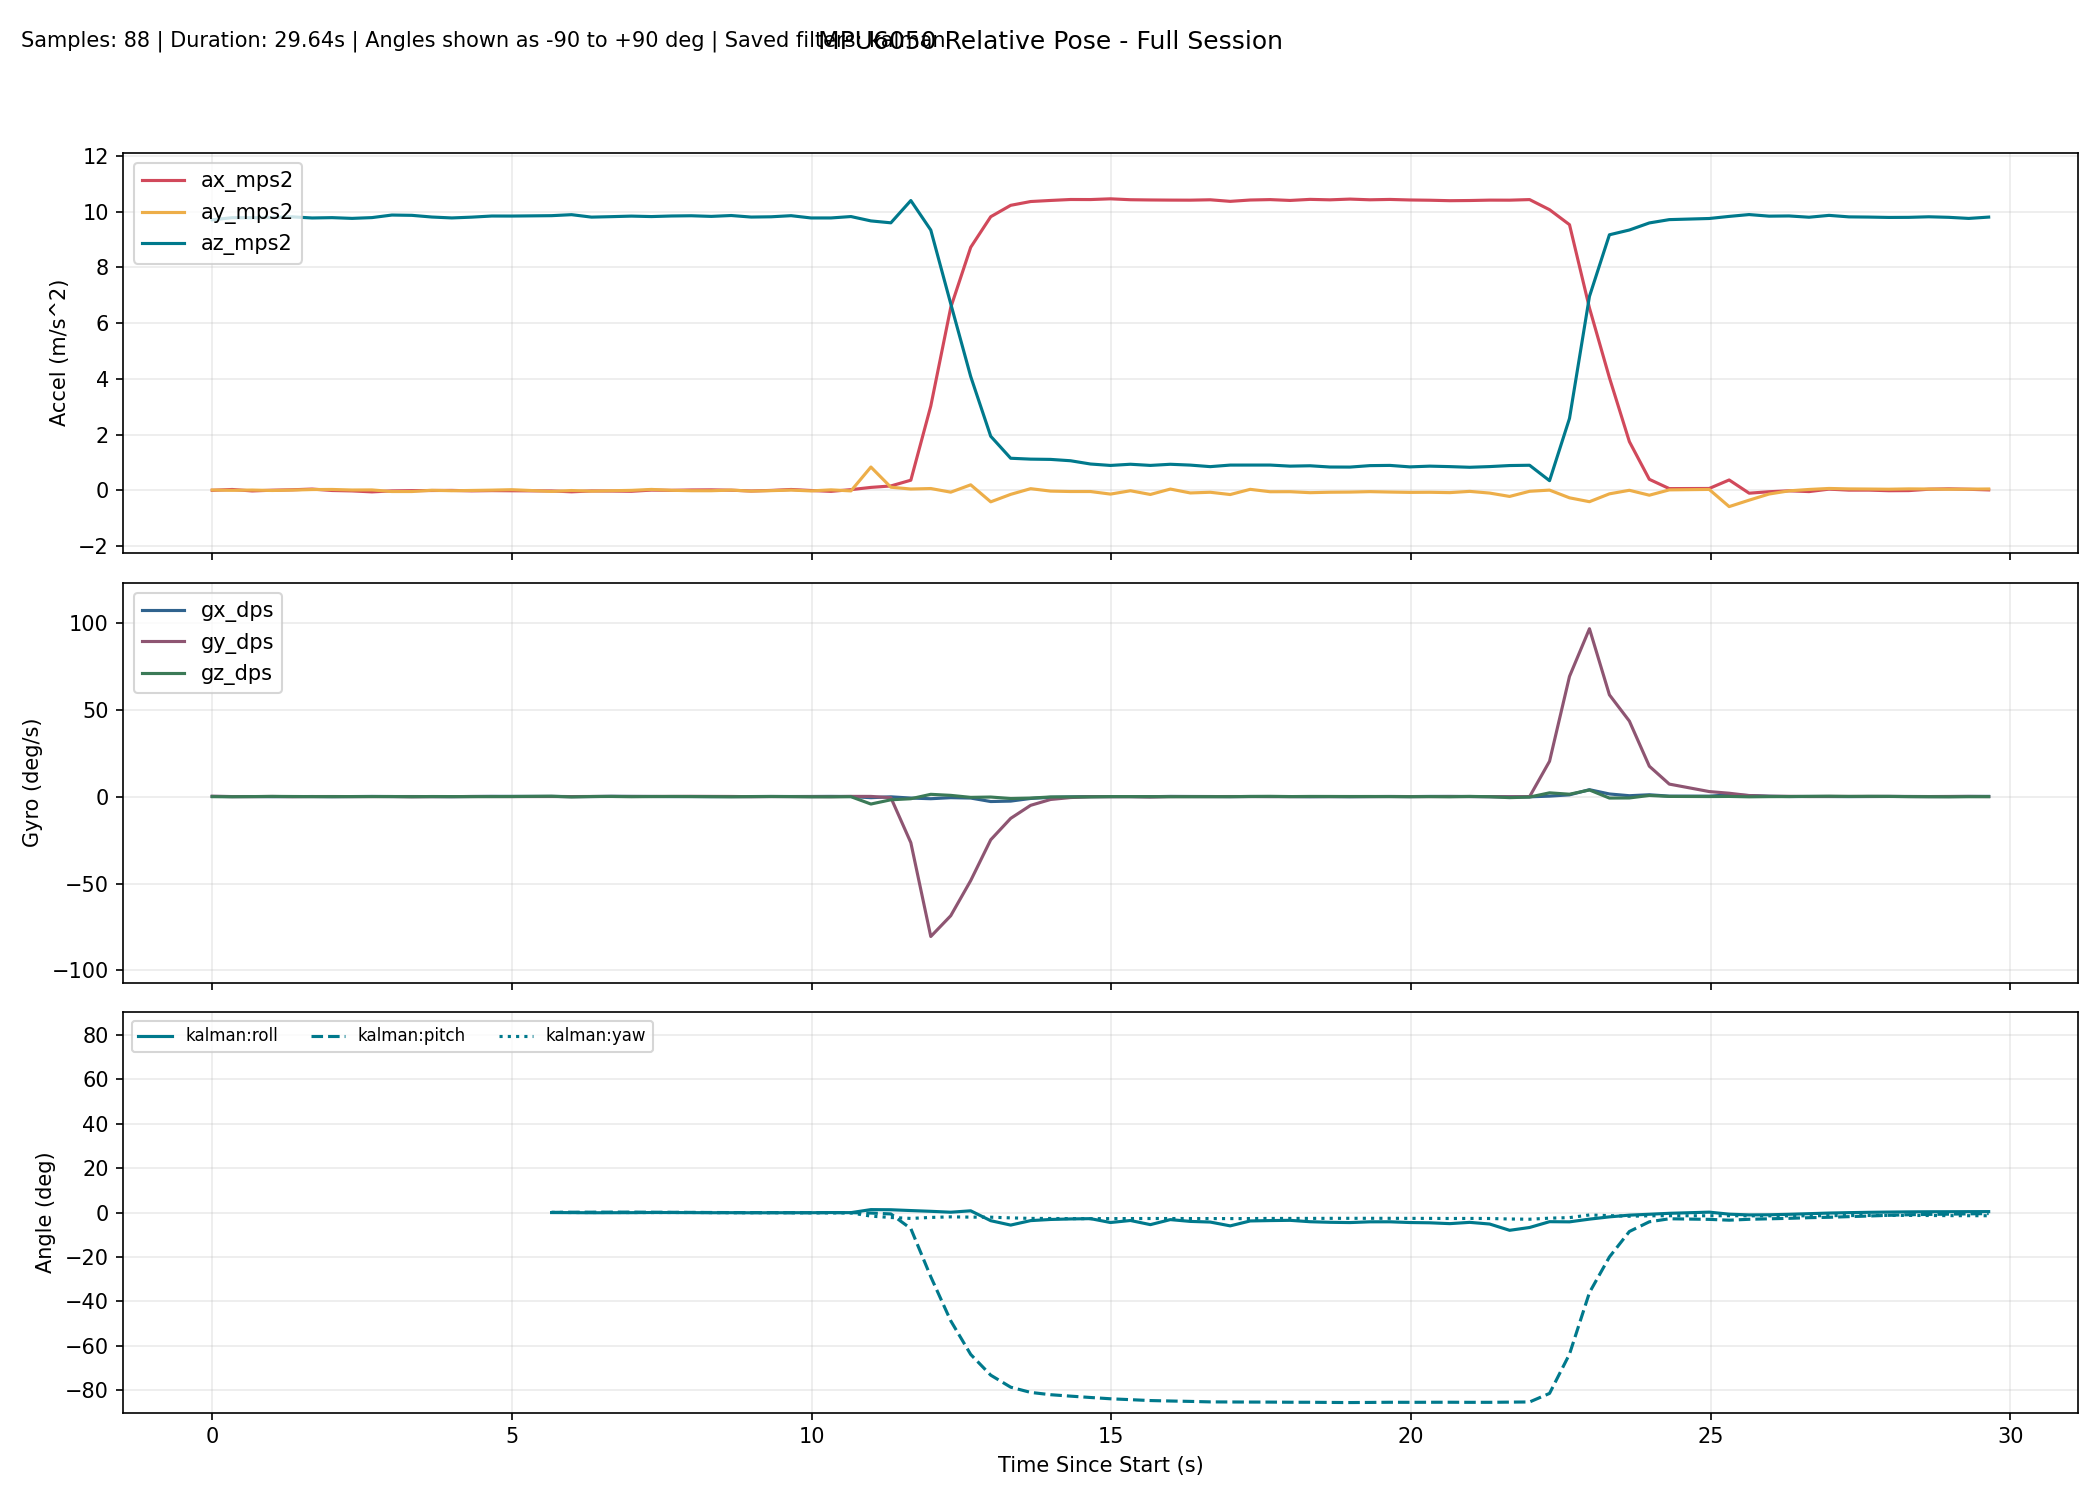

The data file committed next to this chart (first rows):
millis, time_s, phase, baseline_ready, ax_mps2, ay_mps2, az_mps2, gx_dps, gy_dps, gz_dps, none_roll_deg, none_pitch_deg, none_yaw_deg, complementary_roll_deg, complementary_pitch_deg, complementary_yaw_deg, kalman_roll_deg, kalman_pitch_deg, kalman_yaw_deg, mahony_roll_deg, mahony_pitch_deg, mahony_yaw_deg, madgwick_roll_deg, madgwick_pitch_deg
10307, 10.31, baseline, 0, 0.004788, 0.01616, 9.702, 0.07634, 0.1679, -0.0687, , , , , , , , , , , , , , 
10640, 10.64, baseline, 0, 0.03495, 0.004669, 9.778, -0.001527, -0.02443, -0.1145, , , , , , , , , , , , , , 
10973, 10.97, baseline, 0, -0.01762, 0.01444, 9.774, 0.003969, -0.03725, -0.01832, , , , , , , , , , , , , , 
11307, 11.31, baseline, 0, 0.008753, -0.001767, 9.787, -0.08543, 0.04464, 0.09344, , , , , , , , , , , , , , 
11640, 11.64, baseline, 0, 0.02361, 0.0133, 9.809, -0.006693, -0.08291, 0.02821, , , , , , , , , , , , , , 
11973, 11.97, baseline, 0, 0.04967, 0.03225, 9.768, 0.006483, 0.008059, -0.03452, , , , , , , , , , , , , , 
12306, 12.31, baseline, 0, -0.001681, 0.03553, 9.78, -0.07985, 0.01696, -0.03671, , , , , , , , , , , , , , 
12639, 12.64, baseline, 0, -0.01647, 0.01529, 9.753, -0.004459, -0.0207, -0.01468, , , , , , , , , , , , , , 
12972, 12.97, baseline, 0, -0.05112, 0.01869, 9.781, 0.07608, -0.02202, -0.005873, , , , , , , , , , , , , , 
13305, 13.3, baseline, 0, -0.01614, -0.03885, 9.873, 0.002951, 0.000353, 0.006811, , , , , , , , , , , , , , 
13638, 13.64, baseline, 0, -0.006456, -0.03889, 9.862, 0.01034, -0.1235, -0.07514, , , , , , , , , , , , , , 
13971, 13.97, baseline, 0, -0.002582, 0.007071, 9.802, -0.01418, -0.06315, 0.02033, , , , , , , , , , , , , , 
14304, 14.3, baseline, 0, 0.001840, -0.01046, 9.769, -0.07896, -0.02984, -0.01477, , , , , , , , , , , , , , 
14637, 14.64, baseline, 0, -0.01507, -0.000233, 9.798, 0.0417, 0.02013, -0.04255, , , , , , , , , , , , , , 
14970, 14.97, baseline, 0, -0.006026, 0.01104, 9.838, 0.1174, 0.008050, -0.02618, , , , , , , , , , , , , , 
15303, 15.3, baseline, 0, -0.01103, 0.02704, 9.837, 0.09736, -0.02884, 0.01701, , , , , , , , , , , , , , 
15636, 15.64, tracking, 1, 0.005644, 0.01908, 9.808, 0.08475, -0.02528, 0.1305, 0.06838, -0.03801, 0.009497, 0.05508, 0.02264, 0.009336, 0.05429, 0.04372, 0.009342, 0.08675, 0.01257, 0.009223, 1.097, -0.227
15969, 15.97, tracking, 1, -0.01785, -0.03439, 9.85, 0.07512, 0.008210, 0.2033, -0.2431, 0.09886, 0.07711, 0.02963, 0.04292, 0.07708, -0.0188, 0.07009, 0.07703, -0.001127, 0.04894, 0.07687, -1.938, 2.053
16302, 16.3, tracking, 1, -0.0488, -0.002622, 9.886, -0.02033, -0.01046, -0.2301, -0.05826, 0.2778, 0.000359, 0.008624, 0.08181, 0.000432, -0.04704, 0.14, 0.000347, -0.03014, 0.1266, 0.000134, 1.273, 0.001224
16635, 16.64, tracking, 1, -0.01808, -0.02439, 9.799, -0.003553, 0.03704, 0.0133, -0.1857, 0.1007, 0.004916, -0.02354, 0.1017, 0.004866, -0.1022, 0.1528, 0.004765, -0.08621, 0.1353, 0.004443, -2.443, 0.8854
16968, 16.97, tracking, 1, -0.0216, -0.01012, 9.815, 0.1497, 0.05604, 0.05112, -0.1021, 0.1211, 0.02189, 0.005062, 0.1271, 0.02189, -0.08399, 0.1698, 0.02177, -0.0447, 0.1542, 0.02143, 1.329, 0.06326
17301, 17.3, tracking, 1, -0.03019, 0.002777, 9.835, 0.09195, 0.03157, -0.08031, -0.02688, 0.1708, -0.004905, 0.02423, 0.1492, -0.004856, -0.06276, 0.1888, -0.004985, -0.01133, 0.1752, -0.005323, -2.299, 1.159
17634, 17.63, tracking, 1, 0.01235, 0.03667, 9.818, 0.04594, 0.04469, -0.004645, 0.1709, -0.0771, -0.006259, 0.05721, 0.1345, -0.006340, 0.003432, 0.1285, -0.006485, 0.06155, 0.111, -0.006676, 1.307, -0.1171
17967, 17.97, tracking, 1, 0.003502, 0.005688, 9.839, -0.032, 0.06826, 0.0531, -0.009939, -0.02543, 0.01147, 0.0361, 0.1364, 0.01137, -0.01543, 0.09753, 0.01122, 0.02402, 0.09328, 0.01103, -2.369, 0.9638
18300, 18.3, tracking, 1, 0.0172, -0.009576, 9.847, -0.003642, 0.1281, -0.006239, -0.09878, -0.1051, 0.009475, 0.01281, 0.143, 0.009319, -0.04893, 0.05936, 0.009175, -0.02119, 0.07483, 0.008967, 1.254, -0.1856
18633, 18.63, tracking, 1, 0.02125, -0.009936, 9.825, -0.05642, 0.08329, -0.06204, -0.101, -0.129, -0.0112, -0.0223, 0.1324, -0.01133, -0.08769, 0.006963, -0.01144, -0.06968, 0.03966, -0.01166, -2.507, 0.5863
18966, 18.97, tracking, 1, 0.008498, 0.0129, 9.856, -0.02257, 0.05164, -0.1485, 0.03197, -0.0545, -0.06072, -0.02268, 0.1255, -0.06075, -0.06691, -0.02078, -0.06086, -0.04648, 0.03044, -0.06109, 1.243, -0.0585
19299, 19.3, tracking, 1, -0.01959, -0.02393, 9.801, 0.000133, -0.07095, -0.01359, -0.1829, 0.1094, -0.06539, -0.04871, 0.1096, -0.06526, -0.108, -0.01987, -0.06539, -0.09498, 0.03807, -0.06564, -2.339, 1.231
19632, 19.63, tracking, 1, 0.000785, -0.007057, 9.81, 0.03211, 0.003682, 0.04036, -0.08427, -0.009671, -0.05187, -0.04696, 0.09935, -0.05182, -0.1029, -0.03172, -0.05194, -0.08382, 0.02838, -0.0522, 1.231, -0.1405
19965, 19.96, tracking, 1, 0.03479, 0.01262, 9.85, 0.01743, -0.01685, -0.01591, 0.03035, -0.2075, -0.05701, -0.03247, 0.05514, -0.05706, -0.06682, -0.104, -0.05718, -0.0431, -0.0508, -0.05744, -2.572, -0.3633
20298, 20.3, tracking, 1, -0.001886, -0.01686, 9.768, 0.04361, -0.02506, -0.1575, -0.1419, 0.005931, -0.1096, -0.03861, 0.04723, -0.1095, -0.08358, -0.09594, -0.1096, -0.06456, -0.03532, -0.1099, 1.228, 0.1086
20631, 20.63, tracking, 1, -0.03236, 0.02163, 9.769, 0.09531, -0.09705, -0.1454, 0.08381, 0.1846, -0.1582, 0.004666, 0.04694, -0.158, -0.0173, -0.04711, -0.1581, 0.01348, 0.01056, -0.1583, -2.275, 1.514
20964, 20.96, tracking, 1, 0.02872, -0.01613, 9.819, 0.02896, 0.09401, -0.09024, -0.1372, -0.1727, -0.1879, -0.01048, 0.04718, -0.188, -0.04915, -0.06647, -0.1881, -0.03015, -0.01422, -0.1883, 1.077, -0.2936
21297, 21.3, tracking, 1, 0.1092, 0.8393, 9.663, -0.6571, 0.07882, -4.305, 4.921, -0.6511, -1.621, 0.5397, -0.03123, -1.618, 1.312, -0.2358, -1.622, 1.397, -0.1777, -1.624, 4.673, -0.4456
21630, 21.63, tracking, 1, 0.1615, 0.1156, 9.594, -0.1529, -0.628, -1.864, 0.6473, -0.9708, -2.257, 0.5115, -0.3387, -2.24, 1.25, -0.6349, -2.242, 1.098, -0.6323, -2.248, 0.8546, -1.164
21963, 21.96, tracking, 1, 0.3677, 0.05162, 10.39, -0.8764, -26.5, -1.249, 0.2418, -2.033, -2.762, 0.2538, -8.086, -2.717, 0.8842, -7.236, -2.653, 0.5662, -9.913, -2.788, 1.704, -13.59
22296, 22.3, tracking, 1, 3.026, 0.06913, 9.335, -1.248, -80.47, 1.282, 0.3793, -17.97, -2.317, -0.2345, -32.34, -2.258, 0.5487, -28.9, -2.207, -0.08164, -39.38, -2.416, 1.006, -43.18
22629, 22.63, tracking, 1, 6.559, -0.06177, 6.692, -0.6505, -68.52, 0.6868, -0.5888, -44.43, -2.156, -0.8462, -53.54, -1.645, 0.1411, -48.72, -1.952, -1.12, -63.87, -1.516, -0.9274, -68.2
22962, 22.96, tracking, 1, 8.716, 0.2019, 4.085, -0.8648, -48.32, -0.4718, 2.729, -64.87, -2.042, -0.7636, -68.91, -1.368, 0.776, -63.84, -2.069, 0.6362, -80.3, -3.395, 10.29, -81.92
23296, 23.3, tracking, 1, 9.813, -0.408, 1.943, -2.865, -24.86, -0.2803, -12.07, -78.57, -3.415, -3.537, -77.41, -1.041, -3.672, -73.17, -2.106, -20.99, -87.97, 17.2, -18.64, -88.11
23629, 23.63, tracking, 1, 10.22, -0.1406, 1.154, -2.616, -12.54, -1.129, -7.327, -83.52, 0.8629, -4.32, -81.88, -1.665, -5.653, -78.57, -2.408, -152.9, -89.13, 148.3, 28.77, -89.77
23962, 23.96, tracking, 1, 10.36, 0.06408, 1.123, -1.097, -5.049, -0.8775, 2.868, -83.81, -0.09461, -2.384, -83.61, -3.077, -3.639, -80.93, -2.642, 138, -89.81, -143, 36.63, -88.56
24295, 24.3, tracking, 1, 10.4, -0.02357, 1.113, -0.4479, -1.681, -0.2365, -1.616, -83.89, -1.207, -1.962, -84.12, -3.621, -3.121, -81.96, -2.684, 4.276, -88.62, -9.424, 14.16, -86.61
24628, 24.63, tracking, 1, 10.43, -0.03852, 1.065, -0.1883, -0.5761, -0.2137, -2.494, -84.17, -1.837, -1.571, -84.29, -4.272, -2.887, -82.6, -2.727, 1.073, -87.33, -6.289, 6.295, -84.14
24961, 24.96, tracking, 1, 10.43, -0.03875, 0.9477, -0.006627, -0.1068, -0.1954, -2.814, -84.81, -2.418, -1.228, -84.39, -4.923, -2.753, -83.21, -2.761, 0.1639, -86.53, -5.387, 7.034, -86.83
25294, 25.29, tracking, 1, 10.45, -0.1308, 0.8966, -0.007231, -0.1023, -0.01404, -8.795, -85.05, -2.431, -2.306, -84.52, -5.007, -4.493, -83.79, -2.731, -3.571, -86.07, -1.663, -0.6021, -84.16
25627, 25.63, tracking, 1, 10.42, -0.01101, 0.9394, -0.007473, -0.06838, -0.02394, -1.148, -84.86, -2.504, -2.103, -84.58, -5.073, -3.587, -84.19, -2.71, -2.567, -85.69, -2.668, 33.45, -85.32
25960, 25.96, tracking, 1, 10.41, -0.1441, 0.8976, -0.09001, -0.2609, -0.03705, -9.613, -85.02, -2.616, -3.172, -84.71, -5.194, -5.448, -84.59, -2.69, -5.159, -85.55, -0.1141, -7.242, -84.71
26293, 26.29, tracking, 1, 10.41, 0.04974, 0.9383, 0.08766, -0.03567, -0.09269, 2.559, -84.85, -2.963, -2.044, -84.74, -5.516, -3.188, -84.79, -2.703, -1.971, -85.34, -3.265, 31.2, -83.85
26626, 26.63, tracking, 1, 10.41, -0.08964, 0.9086, 0.03964, -0.01427, -0.08288, -6.123, -84.99, -3.259, -2.409, -84.78, -5.823, -3.995, -84.97, -2.713, -3.122, -85.23, -2.108, -6.684, -84.92
26959, 26.96, tracking, 1, 10.42, -0.06495, 0.8537, 0.01586, -0.01487, -0.06979, -4.872, -85.31, -3.486, -2.574, -84.86, -6.083, -4.289, -85.19, -2.712, -3.457, -85.26, -1.77, 36, -84.85
27292, 27.29, tracking, 1, 10.36, -0.147, 0.9093, -0.04862, 0.01237, -0.07372, -9.665, -84.93, -3.828, -3.445, -84.86, -6.362, -6.003, -85.23, -2.733, -5.381, -85.14, 0.1283, -4.844, -84.71
27625, 27.62, tracking, 1, 10.41, 0.03996, 0.9099, 0.02635, 0.004949, 0.04838, 2.025, -85.01, -3.644, -2.806, -84.87, -6.173, -3.789, -85.27, -2.712, -3.086, -85.1, -2.148, 34.29, -84.14
27958, 27.96, tracking, 1, 10.43, -0.04615, 0.9102, -0.003199, -0.01634, 0.1293, -3.393, -85.01, -3.151, -3.334, -84.89, -5.688, -3.622, -85.28, -2.667, -3.731, -85.07, -1.503, -5.863, -84.78
28291, 28.29, tracking, 1, 10.4, -0.04467, 0.8715, 0.003301, -0.03402, -0.01699, -3.445, -85.21, -3.189, -3.332, -84.94, -5.739, -3.512, -85.35, -2.665, -3.617, -85.12, -1.615, 35.59, -84.8
28624, 28.62, tracking, 1, 10.43, -0.08, 0.8848, -0.1132, -0.004447, 0.06649, -5.67, -85.14, -2.931, -3.954, -84.97, -5.489, -4.139, -85.36, -2.642, -4.636, -85.12, -0.6361, -6.286, -84.77
28957, 28.96, tracking, 1, 10.42, -0.06396, 0.8398, -0.03153, -0.02468, 0.05407, -4.886, -85.39, -2.683, -4.309, -85.03, -5.274, -4.396, -85.43, -2.615, -4.988, -85.21, -0.2943, 34.59, -85.5
29290, 29.29, tracking, 1, 10.44, -0.05898, 0.8376, -0.1088, 0.003869, 0.01247, -4.562, -85.41, -2.63, -4.447, -85.08, -5.222, -4.518, -85.48, -2.605, -4.974, -85.27, -0.3438, -6.966, -84.74
29623, 29.62, tracking, 1, 10.42, -0.04263, 0.8899, -0.0252, -0.01677, 0.03705, -3.245, -85.12, -2.503, -4.429, -85.08, -5.073, -4.184, -85.43, -2.599, -4.585, -85.22, -0.7389, 33.81, -84.57
29956, 29.96, tracking, 1, 10.43, -0.05763, 0.8979, 0.03572, 0.01619, -0.008081, -4.171, -85.08, -2.542, -4.38, -85.07, -5.11, -4.173, -85.36, -2.61, -4.434, -85.16, -0.8777, -7.078, -84.69
... 29 more rows
